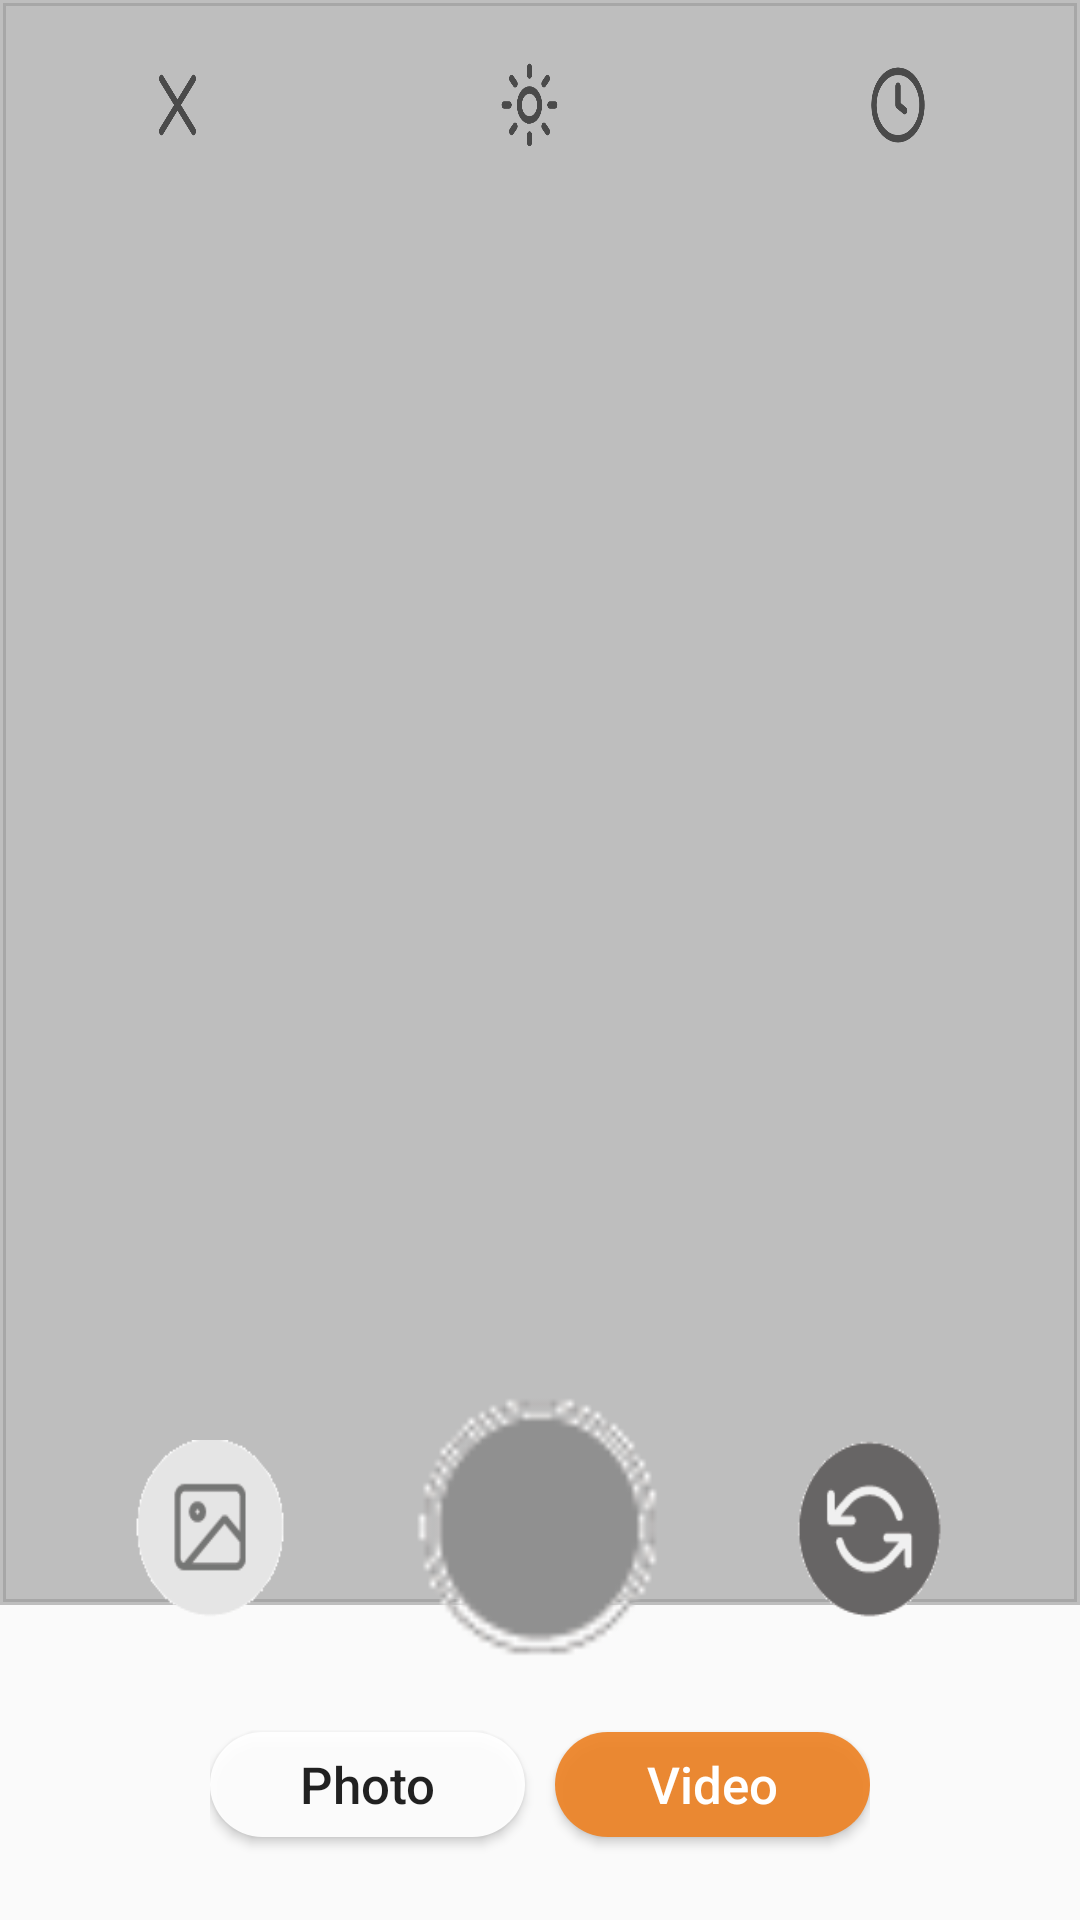

Write the Android layout XML for this screen, with the resource values it uses.
<!-- AndroidManifest.xml: application theme Theme.I200802_i200707 -->
<!-- res/layout/activity_video.xml -->
<?xml version="1.0" encoding="utf-8"?>
<LinearLayout xmlns:android="http://schemas.android.com/apk/res/android"
    xmlns:app="http://schemas.android.com/apk/res-auto"
    xmlns:tools="http://schemas.android.com/tools"
    android:layout_width="match_parent"
    android:layout_height="match_parent"
    android:orientation="vertical"
    tools:context=".Video">

    <RelativeLayout
        android:layout_width="match_parent"
        android:layout_height="match_parent">

        <ImageView
            android:id="@+id/cameraView"
            android:layout_width="match_parent"
            android:layout_height="535dp"
            android:background="@drawable/sharp_rectangle"
            android:backgroundTint="#9E9A9A9A"/>

        <LinearLayout
            android:id="@+id/cameraUtil"
            android:layout_width="match_parent"
            android:layout_height="50dp"
            android:layout_marginTop="10dp"
            android:padding="10dp"
            android:orientation="horizontal"
            android:weightSum="3">

            <Button
                android:id="@+id/exitButton"
                android:layout_marginRight="55dp"
                android:layout_marginLeft="40dp"
                android:layout_width="match_parent"
                android:layout_height="wrap_content"
                android:background="@drawable/cross"
                android:layout_weight="1"/>

            <Button
                android:id="@+id/brightnessButton"
                android:layout_marginRight="50dp"
                android:layout_marginLeft="43dp"
                android:layout_width="match_parent"
                android:layout_height="wrap_content"
                android:background="@drawable/brightness"
                android:layout_weight="1"/>

            <Button
                android:id="@+id/timerButton"
                android:layout_marginRight="40dp"
                android:layout_marginLeft="52dp"
                android:layout_width="match_parent"
                android:layout_height="wrap_content"
                android:background="@drawable/clock"
                android:layout_weight="1"/>

        </LinearLayout>

        <LinearLayout
            android:id="@+id/cameraOpts"
            android:layout_width="match_parent"
            android:layout_height="120dp"
            android:layout_alignParentBottom="true"
            android:layout_marginBottom="70dp"
            android:orientation="horizontal"
            android:backgroundTint="@color/white"
            android:padding="15dp"
            android:weightSum="3">

            <Button
                android:id="@+id/galleryButton"
                android:layout_width="match_parent"
                android:layout_height="wrap_content"
                android:layout_marginRight="30dp"
                android:layout_marginLeft="30dp"
                android:layout_marginTop="15dp"
                android:layout_marginBottom="15dp"
                android:layout_gravity="center_vertical"
                android:layout_weight="1"
                android:background="@drawable/gallery"/>

            <Button
                android:id="@+id/snapshotButton"
                android:layout_width="match_parent"
                android:layout_height="90dp"
                android:layout_marginRight="13dp"
                android:layout_marginLeft="13dp"
                android:layout_weight="1"
                android:background="@drawable/snapshot" />

            <Button
                android:id="@+id/reverseCamButton"
                android:layout_width="match_parent"
                android:layout_height="wrap_content"
                android:layout_marginRight="30dp"
                android:layout_marginLeft="30dp"
                android:layout_marginTop="15dp"
                android:layout_marginBottom="15dp"
                android:layout_gravity="center_vertical"
                android:layout_weight="1"
                android:background="@drawable/reverse_cam"/>


        </LinearLayout>

        <LinearLayout
            android:id="@+id/cameraMode"
            android:layout_width="match_parent"
            android:layout_height="50dp"
            android:layout_alignParentBottom="true"
            android:layout_marginBottom="20dp"
            android:orientation="horizontal"
            android:backgroundTint="@color/white"
            android:layout_marginLeft="70dp"
            android:layout_marginRight="70dp"
            android:gravity="center"
            android:weightSum="2">

            <Button
                android:id="@+id/photoButton"
                android:layout_width="match_parent"
                android:layout_height="35dp"
                android:layout_marginRight="5dp"
                android:text="Photo"
                android:textAllCaps="false"
                android:textSize="17dp"
                android:background="@drawable/curved_rectangle"
                android:layout_weight="1"/>

            <Button
                android:id="@+id/videoButton"
                android:layout_width="match_parent"
                android:layout_height="35dp"
                android:layout_marginLeft="5dp"
                android:background="@drawable/curved_rectangle"
                android:backgroundTint="@color/orange"
                android:textColor="@color/white"
                android:text="Video"
                android:textSize="17dp"
                android:textAllCaps="false"
                android:layout_weight="1"/>

        </LinearLayout>



    </RelativeLayout>

</LinearLayout>
<!-- resources referenced by this layout -->
<resources>
  <color name="orange">#ed8428</color>
  <color name="white">#FFFFFFFF</color>
  <!-- drawable brightness: png bitmap (drawable, 12456 bytes) -->
  <!-- drawable clock: png bitmap (drawable, 12310 bytes) -->
  <!-- drawable cross: png bitmap (drawable, 7854 bytes) -->
  <!-- drawable curved_rectangle (drawable) -->
  <?xml version="1.0" encoding="UTF-8"?>
  <shape xmlns:android="http://schemas.android.com/apk/res/android" android:id="@+id/listview_background_shape">
  
      <padding android:left="2dp"
          android:top="2dp"
          android:right="2dp"
          android:bottom="2dp" />
      <corners android:radius="30dp" />
      <solid android:color="#EEFFFFFF"/>
  </shape>
  <!-- drawable gallery: png bitmap (drawable, 2231 bytes) -->
  <!-- drawable reverse_cam: png bitmap (drawable, 2898 bytes) -->
  <!-- drawable sharp_rectangle (drawable) -->
  <?xml version="1.0" encoding="UTF-8"?>
  <shape xmlns:android="http://schemas.android.com/apk/res/android" android:id="@+id/listview_background_shape">
      <stroke android:width="2dp" android:color="#D3D3D3" />
  
      <solid android:color="#D3D3D3"/>
  </shape>
  <!-- drawable snapshot: png bitmap (drawable, 1563 bytes) -->
  <style name="Theme.I200802_i200707" parent="Theme.AppCompat.Light.NoActionBar">
          
          <item name="colorPrimary">@color/purple_500</item>
          <item name="colorPrimaryVariant">@color/purple_700</item>
          <item name="colorOnPrimary">@color/white</item>
          
          <item name="colorSecondary">@color/teal_200</item>
          <item name="colorSecondaryVariant">@color/teal_700</item>
          <item name="colorOnSecondary">@color/black</item>
          
          <item name="android:statusBarColor">?attr/colorPrimaryVariant</item>
          
      </style>
  <color name="purple_500">#FF6200EE</color>
  <color name="purple_700">#FF3700B3</color>
  <color name="teal_200">#FF03DAC5</color>
  <color name="teal_700">#FF018786</color>
  <color name="black">#FF000000</color>
</resources>
